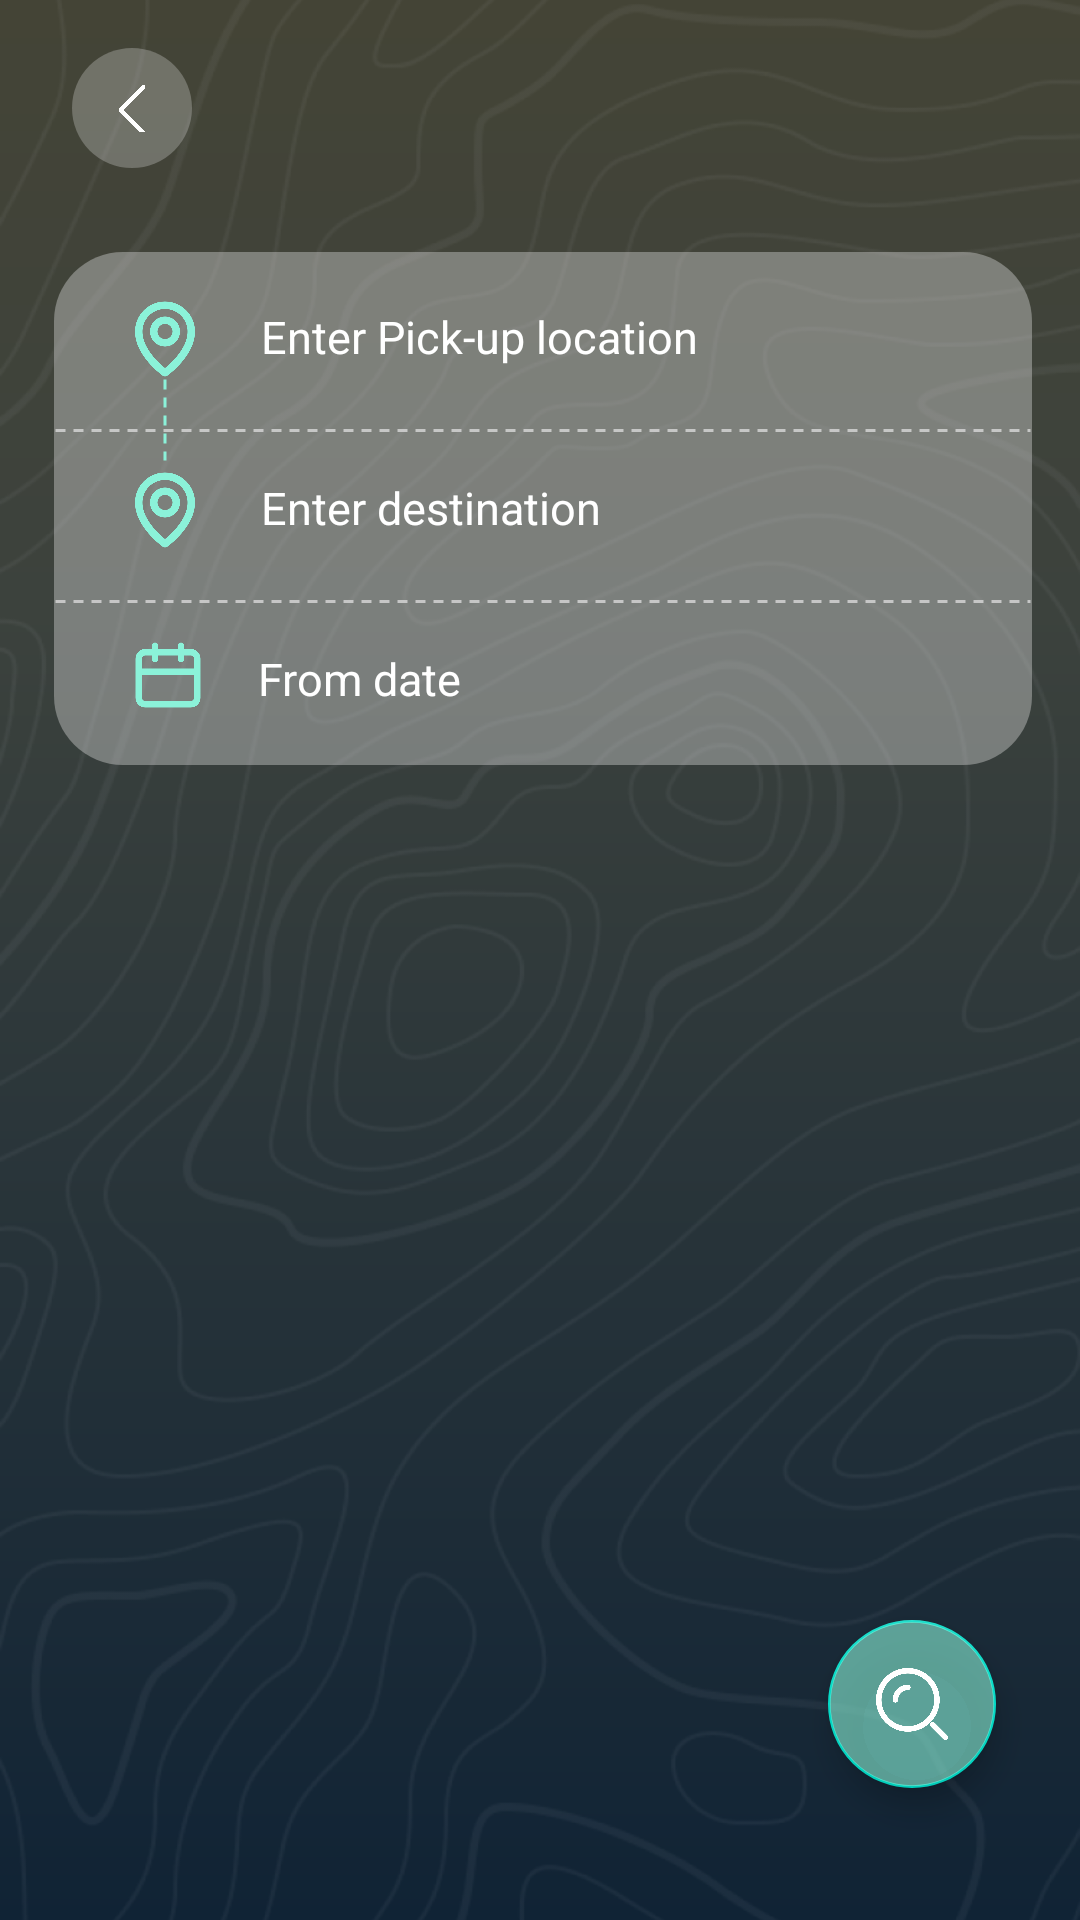

Layout XML and referenced resources for this Android screen:
<!-- AndroidManifest.xml: application theme Base.Theme.TravelMania -->
<!-- res/layout/activity_taxi.xml -->
<?xml version="1.0" encoding="utf-8"?>
<androidx.constraintlayout.widget.ConstraintLayout xmlns:android="http://schemas.android.com/apk/res/android"
    xmlns:app="http://schemas.android.com/apk/res-auto"
    xmlns:tools="http://schemas.android.com/tools"
    android:layout_width="match_parent"
    android:layout_height="match_parent"
    android:background="@drawable/blue_background_color"
    tools:context=".bottomnavmain.home.taxi.Taxi">

    <ImageView
        android:id="@+id/pattern"
        android:layout_width="match_parent"
        android:layout_height="match_parent"
        android:adjustViewBounds="true"
        android:scaleType="centerCrop"
        android:src="@drawable/pattern"
        app:layout_constraintBottom_toBottomOf="parent"
        app:layout_constraintEnd_toEndOf="parent"
        app:layout_constraintHorizontal_bias="0.0"
        app:layout_constraintStart_toStartOf="parent"
        app:layout_constraintTop_toTopOf="parent"
        app:layout_constraintVertical_bias="0.0"
        tools:ignore="ContentDescription" />

    <LinearLayout
        android:id="@+id/chat_bot_back_press"
        android:layout_width="40dp"
        android:layout_height="40dp"
        android:background="@drawable/circle_chat_bot_backpress"
        app:layout_constraintTop_toTopOf="parent"
        app:layout_constraintStart_toStartOf="parent"
        android:layout_marginTop="16dp"
        android:layout_marginStart="24dp"
        android:gravity="center">
        <ImageView
            android:layout_width="9dp"
            android:layout_height="17dp"
            android:src="@drawable/arrow_back_thin"
            />
    </LinearLayout>

    <View
        android:id="@+id/taxi_view"
        android:layout_width="match_parent"
        android:layout_height="171dp"
        android:layout_marginStart="18dp"
        android:layout_marginTop="84dp"
        android:layout_marginEnd="16dp"
        android:background="@drawable/view_background"
        app:layout_constraintEnd_toEndOf="parent"
        app:layout_constraintHorizontal_bias="0.0"
        app:layout_constraintStart_toStartOf="parent"
        app:layout_constraintTop_toTopOf="parent" />

    <LinearLayout
        android:id="@+id/pick_up"
        android:layout_width="wrap_content"
        android:layout_height="wrap_content"
        android:layout_marginStart="22dp"
        android:layout_marginTop="14dp"
        app:layout_constraintStart_toStartOf="@+id/taxi_view"
        app:layout_constraintTop_toTopOf="@+id/taxi_view">

        <ImageView
            android:layout_width="30dp"
            android:layout_height="30dp"
            android:src="@drawable/green_map_icon" />

        <EditText
            android:id="@+id/text_car_rental2"
            android:layout_width="wrap_content"
            android:layout_height="wrap_content"
            android:layout_marginStart="17dp"
            android:layout_marginTop="4dp"
            android:background="@color/transparent"
            android:hint="Enter Pick-up location"
            android:textColorHint="@color/white"
            android:textColor="@color/white"
            android:textSize="15sp"/>

    </LinearLayout>
    <ImageView
        android:id="@+id/horizontal_line1"
        android:layout_width="0dp"
        android:layout_height="5dp"
        android:layout_marginTop="13dp"
        android:src="@drawable/horizontal_dot_line"
        app:layout_constraintEnd_toEndOf="@+id/taxi_view"
        app:layout_constraintStart_toStartOf="@+id/taxi_view"
        app:layout_constraintTop_toBottomOf="@+id/pick_up" />
    <LinearLayout
        android:id="@+id/enter_des"
        android:layout_width="wrap_content"
        android:layout_height="wrap_content"
        android:layout_marginStart="22dp"
        android:layout_marginTop="14dp"
        app:layout_constraintStart_toStartOf="@+id/taxi_view"
        app:layout_constraintTop_toTopOf="@+id/horizontal_line1">

        <ImageView
            android:layout_width="30dp"
            android:layout_height="30dp"
            android:src="@drawable/green_map_icon" />

        <EditText
            android:id="@+id/text_car_rental1"
            android:layout_width="wrap_content"
            android:layout_height="wrap_content"
            android:layout_marginStart="17dp"
            android:layout_marginTop="4dp"
            android:background="@color/transparent"
            android:hint="Enter destination"
            android:textColorHint="@color/white"
            android:textColor="@color/white"
            android:textSize="15sp"/>

    </LinearLayout>
    <ImageView
        android:id="@+id/ver_dotted"
        android:layout_width="28dp"
        android:layout_height="70dp"
        android:layout_marginStart="23dp"
        android:layout_marginTop="9dp"
        android:layout_marginBottom="12dp"
        android:layerType="software"
        android:rotation="90"
        android:src="@drawable/vertical_dot_line_blue"
        app:layout_constraintBottom_toTopOf="@+id/enter_des"
        app:layout_constraintStart_toStartOf="@+id/taxi_view"
        app:layout_constraintTop_toBottomOf="@+id/pick_up" />

    <ImageView
        android:id="@+id/horizontal_line2"
        android:layout_width="0dp"
        android:layout_height="5dp"
        android:layout_marginTop="13dp"
        android:src="@drawable/horizontal_dot_line"
        app:layout_constraintEnd_toEndOf="@+id/taxi_view"
        app:layout_constraintStart_toStartOf="@+id/taxi_view"
        app:layout_constraintTop_toBottomOf="@+id/enter_des" />


    <LinearLayout
        android:id="@+id/calender_attraction"
        android:layout_width="wrap_content"
        android:layout_height="wrap_content"
        android:layout_marginStart="25dp"
        android:layout_marginTop="14dp"
        app:layout_constraintStart_toStartOf="@+id/taxi_view"
        app:layout_constraintTop_toTopOf="@+id/horizontal_line2">

        <ImageView
            android:layout_width="26dp"
            android:layout_height="26dp"
            android:src="@drawable/green_calender" />

        <TextView
            android:id="@+id/fromDate_taxi_TV"
            android:layout_width="wrap_content"
            android:layout_height="wrap_content"
            android:layout_marginStart="17dp"
            android:layout_marginTop="4dp"
            android:text="From date "
            android:textColor="@color/white"
            android:textSize="15sp"

            />

    </LinearLayout>

    <com.google.android.material.floatingactionbutton.FloatingActionButton
        android:id="@+id/search_taxi"
        android:layout_width="56dp"
        android:layout_height="56dp"
        android:layout_marginEnd="28dp"
        android:layout_marginBottom="44dp"
        android:backgroundTint="@color/blue_background_color"
        android:src="@drawable/search_icon"
        app:layout_constraintBottom_toBottomOf="parent"
        app:layout_constraintEnd_toEndOf="parent"
        app:shapeAppearance="@style/OvalShape"
        app:shapeAppearanceOverlay="@style/OvalShape"
        app:tint="@android:color/white" />

</androidx.constraintlayout.widget.ConstraintLayout>
<!-- resources referenced by this layout -->
<resources>
  <color name="blue_background_color">#998BF2D9</color>
  <color name="transparent">#00000000</color>
  <color name="white">#FFFFFFFF</color>
  <!-- drawable arrow_back_thin: png bitmap (drawable, 3408 bytes) -->
  <!-- drawable blue_background_color (drawable) -->
  <?xml version="1.0" encoding="utf-8"?>
  <shape xmlns:android="http://schemas.android.com/apk/res/android"
      android:shape="rectangle">
  
      <gradient
          android:startColor="#444436"
          android:centerColor="#3C423D"
          android:endColor="#102335"
          android:angle="270"
          android:type="linear"
          android:centerX="0.318"
          android:endX="0.708">
  
      </gradient>
  </shape>
  <!-- drawable circle_chat_bot_backpress (drawable) -->
  <?xml version="1.0" encoding="utf-8"?>
  <shape  android:shape="oval" xmlns:android="http://schemas.android.com/apk/res/android">
  <solid  android:color="@color/color_30"/>
  </shape>
  <!-- drawable green_calender: png bitmap (drawable, 6370 bytes) -->
  <!-- drawable green_map_icon: png bitmap (drawable, 14682 bytes) -->
  <!-- drawable horizontal_dot_line (drawable) -->
  <?xml version="1.0" encoding="utf-8"?>
  <shape xmlns:android="http://schemas.android.com/apk/res/android"
      android:shape="line">
  
      <stroke
          android:color="#CCD9D9D9"
          android:dashWidth="10px"
          android:dashGap="8px"
          android:width="1dp"/>
  </shape>
  <!-- drawable pattern: png bitmap (drawable, 301738 bytes) -->
  <!-- drawable search_icon: png bitmap (drawable, 13658 bytes) -->
  <!-- drawable vertical_dot_line_blue (drawable) -->
  <?xml version="1.0" encoding="utf-8"?>
  <shape xmlns:android="http://schemas.android.com/apk/res/android"
      android:shape="line"
      >
  
      <stroke
          android:color="#8BF2D9"
          android:dashWidth="10px"
          android:dashGap="8px"
          android:width="1dp"/>
  
  </shape>
  <!-- drawable view_background (drawable) -->
  <?xml version="1.0" encoding="utf-8"?>
  <shape xmlns:android="http://schemas.android.com/apk/res/android">
      <gradient
          android:type="linear"
          android:angle="45"
          android:startColor="#66D9D9D9"
          android:endColor="#66D9D9D9">
  
      </gradient>
      <corners
          android:radius="23dp"
          />
  
  </shape>
  <style name="OvalShape">
          <item name="shapeAppearance">@style/ShapeAppearance.MaterialComponents.MediumComponent</item>
          <item name="shapeAppearanceOverlay">@style/OvalShape</item>
      </style>
       // make a style for hint text change the size and color and font for hint in edit text
  <style name="Base.Theme.TravelMania" parent="Theme.MaterialComponents.DayNight.NoActionBar">
          
          <item name="colorPrimary">@color/blue1</item>
      </style>
  
      !-- Style for the AutoCompleteTextView --&gt;
  <color name="color_30">#4DD9D9D9</color>
  <color name="blue1">#444436</color>
</resources>
